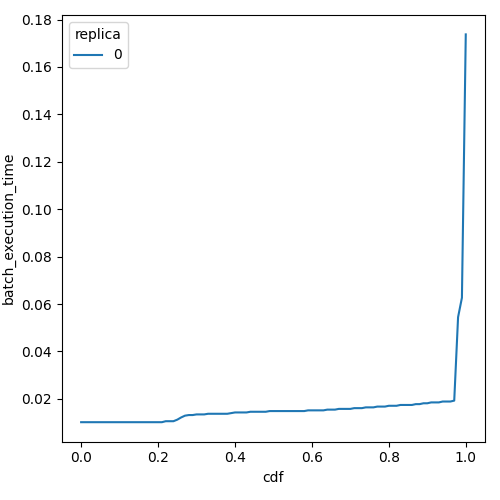

Source data for this figure (header and first rows):
cdf, batch_execution_time, replica
0.0, 0.01015, 0
0.01, 0.01015, 0
0.02, 0.01015, 0
0.03, 0.01015, 0
0.04, 0.01015, 0
0.05, 0.01015, 0
0.06, 0.01015, 0
0.07, 0.01015, 0
0.08, 0.01015, 0
0.09, 0.01015, 0
0.1, 0.01015, 0
0.11, 0.01015, 0
0.12, 0.01015, 0
0.13, 0.01015, 0
0.14, 0.01015, 0
0.15, 0.01015, 0
0.16, 0.01015, 0
0.17, 0.01015, 0
0.18, 0.01015, 0
0.19, 0.01015, 0
0.2, 0.01015, 0
0.21, 0.01015, 0
0.22, 0.01057, 0
0.23, 0.01057, 0
0.24, 0.01057, 0
0.25, 0.01122, 0
0.26, 0.01215, 0
0.27, 0.0129, 0
0.28, 0.01316, 0
0.29, 0.01316, 0
0.3, 0.01343, 0
0.31, 0.01343, 0
0.32, 0.01343, 0
0.33, 0.0137, 0
0.34, 0.0137, 0
0.35, 0.0137, 0
0.36, 0.0137, 0
0.37, 0.0137, 0
0.38, 0.0137, 0
0.39, 0.01398, 0
0.4, 0.01426, 0
0.41, 0.01426, 0
0.42, 0.01426, 0
0.43, 0.01426, 0
0.44, 0.01455, 0
0.45, 0.01455, 0
0.46, 0.01455, 0
0.47, 0.01455, 0
0.48, 0.01455, 0
0.49, 0.01484, 0
0.5, 0.01484, 0
0.51, 0.01484, 0
0.52, 0.01484, 0
0.53, 0.01484, 0
0.54, 0.01484, 0
0.55, 0.01484, 0
0.56, 0.01484, 0
0.57, 0.01484, 0
0.58, 0.01484, 0
0.59, 0.01514, 0
... 41 more rows
